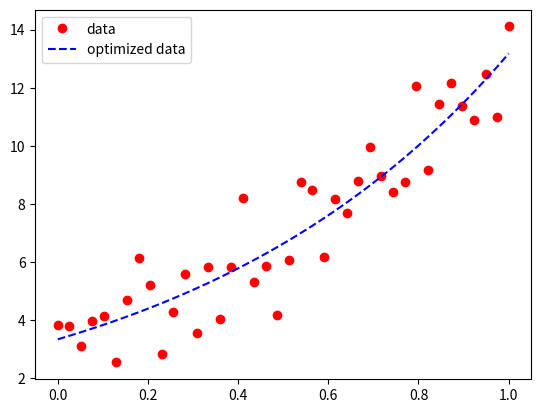

Python code for this plot:
import numpy as np

# curve-fit() function imported from scipy
from scipy.optimize import curve_fit
from matplotlib import pyplot as plt


x = np.linspace(0, 1, num = 40)
y = 3.45 * np.exp(1.334 * x) + np.random.normal(size = 40)

def test(x, a, b):  # model we made for fitting
    return a*np.exp(b*x)

# curve_fit() function takes the test-function
# x-data and y-data as argument and returns
# the coefficients a and b in param and
# the estimated covariance of param in param_cov
param, param_cov = curve_fit(test, x, y)


print("param a =", param[0] )
print("param b =", param[1] )
print("Covariance of coefficients: param_cov =", param_cov)


# ans stores the new y-data according to
# the coefficients given by curve-fit() function
ans = (param[0]*(np.exp(param[1]*x)))


plt.plot(x, y, 'o', color ='red', label ="data")
plt.plot(x, ans, '--', color ='blue', label ="optimized data")
plt.legend()
plt.show()


